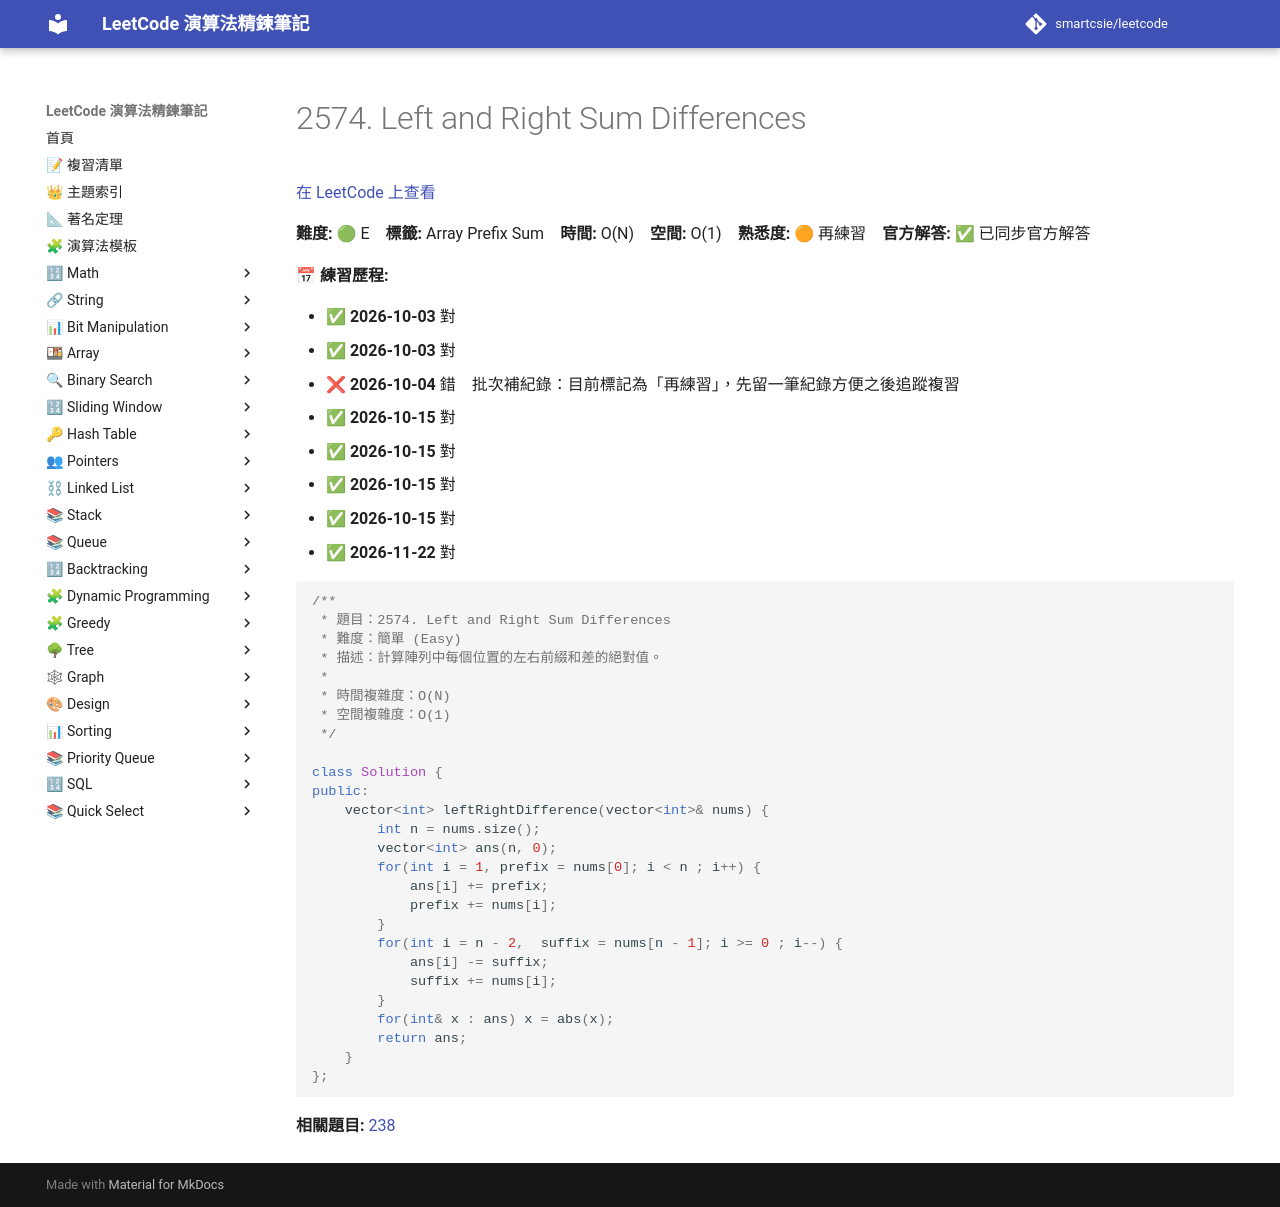

repository: smartcsie/leetcode · page: problems/2574/index.html · generator: mkdocs

# 2574. Left and Right Sum Differences

[在 LeetCode 上查看](https://leetcode.com/problems/left-and-right-sum-differences/)

**難度:** 🟢 E　**標籤:** Array Prefix Sum　**時間:** O(N)　**空間:** O(1)　**熟悉度:** 🟠 再練習　**官方解答:** ✅ 已同步官方解答

**📅 練習歷程:**

- ✅ **2026-10-03** 對
- ✅ **2026-10-03** 對
- ❌ **2026-10-04** 錯　批次補紀錄：目前標記為「再練習」，先留一筆紀錄方便之後追蹤複習
- ✅ **2026-10-15** 對
- ✅ **2026-10-15** 對
- ✅ **2026-10-15** 對
- ✅ **2026-10-15** 對
- ✅ **2026-11-22** 對

```cpp
/**
 * 題目：2574. Left and Right Sum Differences
 * 難度：簡單 (Easy)
 * 描述：計算陣列中每個位置的左右前綴和差的絕對值。
 *
 * 時間複雜度：O(N)
 * 空間複雜度：O(1)
 */

class Solution {
public:
    vector<int> leftRightDifference(vector<int>& nums) {
        int n = nums.size();
        vector<int> ans(n, 0);
        for(int i = 1, prefix = nums[0]; i < n ; i++) {
            ans[i] += prefix;
            prefix += nums[i];
        }
        for(int i = n - 2,  suffix = nums[n - 1]; i >= 0 ; i--) {
            ans[i] -= suffix;
            suffix += nums[i];
        }
        for(int& x : ans) x = abs(x);
        return ans;
    }
};
```

**相關題目:** [238](../problems/0238.md)
